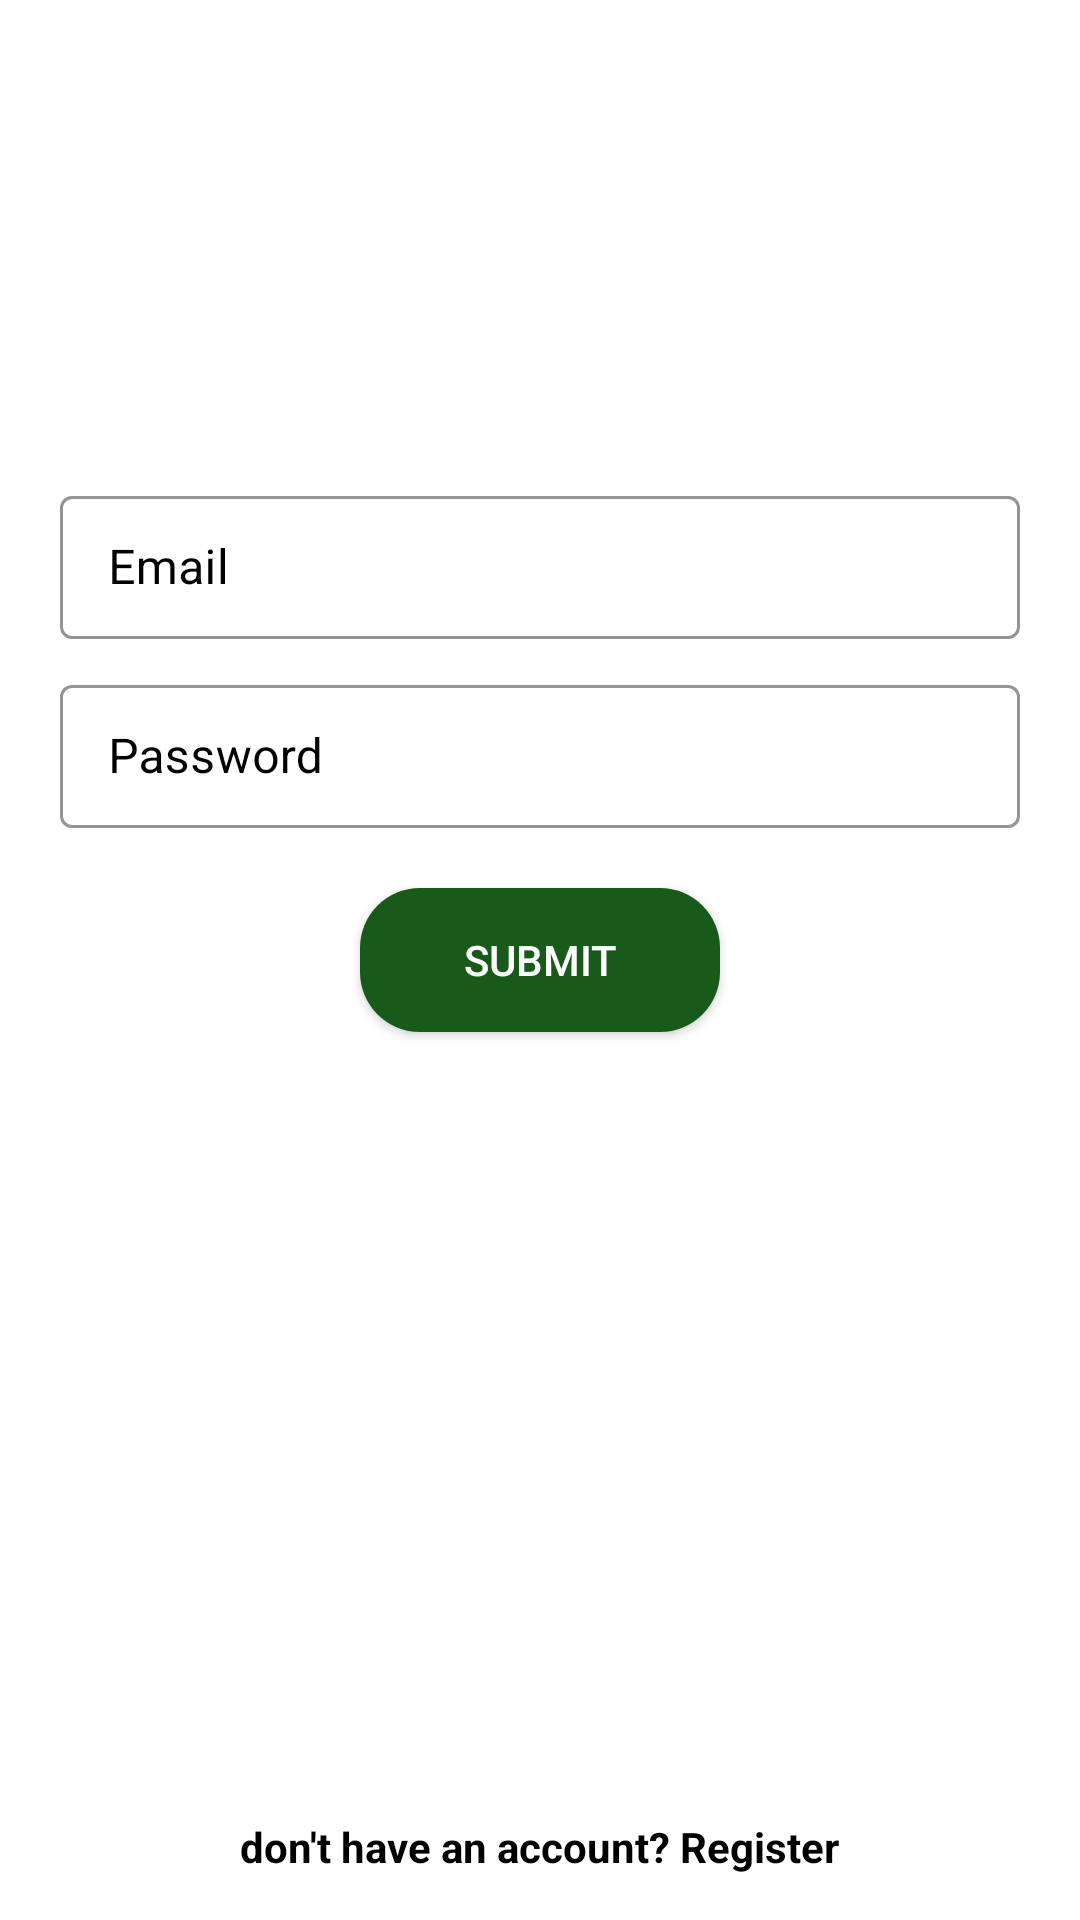

Produce the Android XML layout that renders to this screen, including the resource entries it uses.
<!-- AndroidManifest.xml: application theme Theme.MyFirebasePractise2 -->
<!-- res/layout/activity_login.xml -->
<?xml version="1.0" encoding="utf-8"?>
<RelativeLayout xmlns:android="http://schemas.android.com/apk/res/android"
    xmlns:app="http://schemas.android.com/apk/res-auto"
    xmlns:tools="http://schemas.android.com/tools"
    android:layout_width="match_parent"
    android:layout_height="match_parent"
    tools:context=".LoginActivity">


    <com.google.android.material.textfield.TextInputLayout
        style="@style/TextInputLayoutStyle"
        android:layout_width="match_parent"
        android:layout_height="wrap_content"
        android:layout_marginStart="20dp"
        android:layout_above="@id/text_input2"
        android:layout_marginEnd="20dp"
        android:background="@color/white"
        >

        <androidx.appcompat.widget.AppCompatEditText
            android:id="@+id/email_et"
            android:layout_width="match_parent"
            android:layout_height="wrap_content"
            android:hint="Email"
            android:inputType="text" />
    </com.google.android.material.textfield.TextInputLayout>
    <com.google.android.material.textfield.TextInputLayout
        android:id="@+id/text_input2"
        style="@style/TextInputLayoutStyle"
        android:layout_width="match_parent"
        android:layout_height="wrap_content"
        android:layout_above="@id/btn_login"
        android:layout_marginStart="20dp"
        android:layout_marginTop="10dp"
        android:layout_marginEnd="20dp"
        android:background="@color/white"
        >

        <androidx.appcompat.widget.AppCompatEditText
            android:id="@+id/password_et"
            android:layout_width="match_parent"
            android:layout_height="wrap_content"
            android:hint="Password"
            android:inputType="numberDecimal"

            />
    </com.google.android.material.textfield.TextInputLayout>



    <androidx.appcompat.widget.AppCompatButton
        android:id="@+id/btn_login"
        android:layout_width="wrap_content"
        android:layout_height="wrap_content"
        android:minWidth="120dp"
        android:layout_centerInParent="true"
        android:layout_margin="20dp"
        android:background="@drawable/green_rect_circular_radious"
        android:text="Submit"
        android:textColor="@color/white" />
   

    <TextView
        android:id="@+id/tv_register"
        android:layout_marginTop="40dp"
        android:layout_alignParentBottom="true"
        android:layout_centerHorizontal="true"
        android:layout_margin="15dp"
        android:layout_width="wrap_content"
        android:layout_height="wrap_content"
        android:textStyle="bold"
        android:textColor="@color/black"
        android:text="don't have an account? Register"
        />
</RelativeLayout>
<!-- resources referenced by this layout -->
<resources>
  <color name="black">#FF000000</color>
  <color name="white">#FFFFFFFF</color>
  <!-- drawable green_rect_circular_radious (drawable) -->
  <?xml version="1.0" encoding="utf-8"?>
  <shape android:shape="rectangle" xmlns:android="http://schemas.android.com/apk/res/android">
  
      <corners android:radius="20dp"
          />
      <solid android:color="@color/green_dark"
          />
  </shape>
  <style name="TextInputLayoutStyle" parent="Widget.MaterialComponents.TextInputLayout.OutlinedBox.Dense">
          <item name="boxStrokeColor">@color/purple_500</item>
          <item name="boxBackgroundColor">@color/white</item>
          <item name="android:textColor">@color/black</item>
          <item name="android:textColorHint">@color/black</item>
          <item name="strokeColor">@color/white</item>
      </style>
  <style name="Theme.MyFirebasePractise2" parent="Theme.MaterialComponents.DayNight.DarkActionBar">
          
          <item name="colorPrimary">@color/purple_500</item>
          <item name="colorPrimaryVariant">@color/purple_700</item>
          <item name="colorOnPrimary">@color/white</item>
          
          <item name="colorSecondary">@color/teal_200</item>
          <item name="colorSecondaryVariant">@color/teal_700</item>
          <item name="colorOnSecondary">@color/black</item>
          
          <item name="android:statusBarColor" tools:targetApi="l">?attr/colorPrimaryVariant</item>
          
      </style>
  <color name="green_dark">#175A1A</color>
  <color name="purple_500">#FF6200EE</color>
  <color name="purple_700">#FF3700B3</color>
  <color name="teal_200">#FF03DAC5</color>
  <color name="teal_700">#FF018786</color>
</resources>
